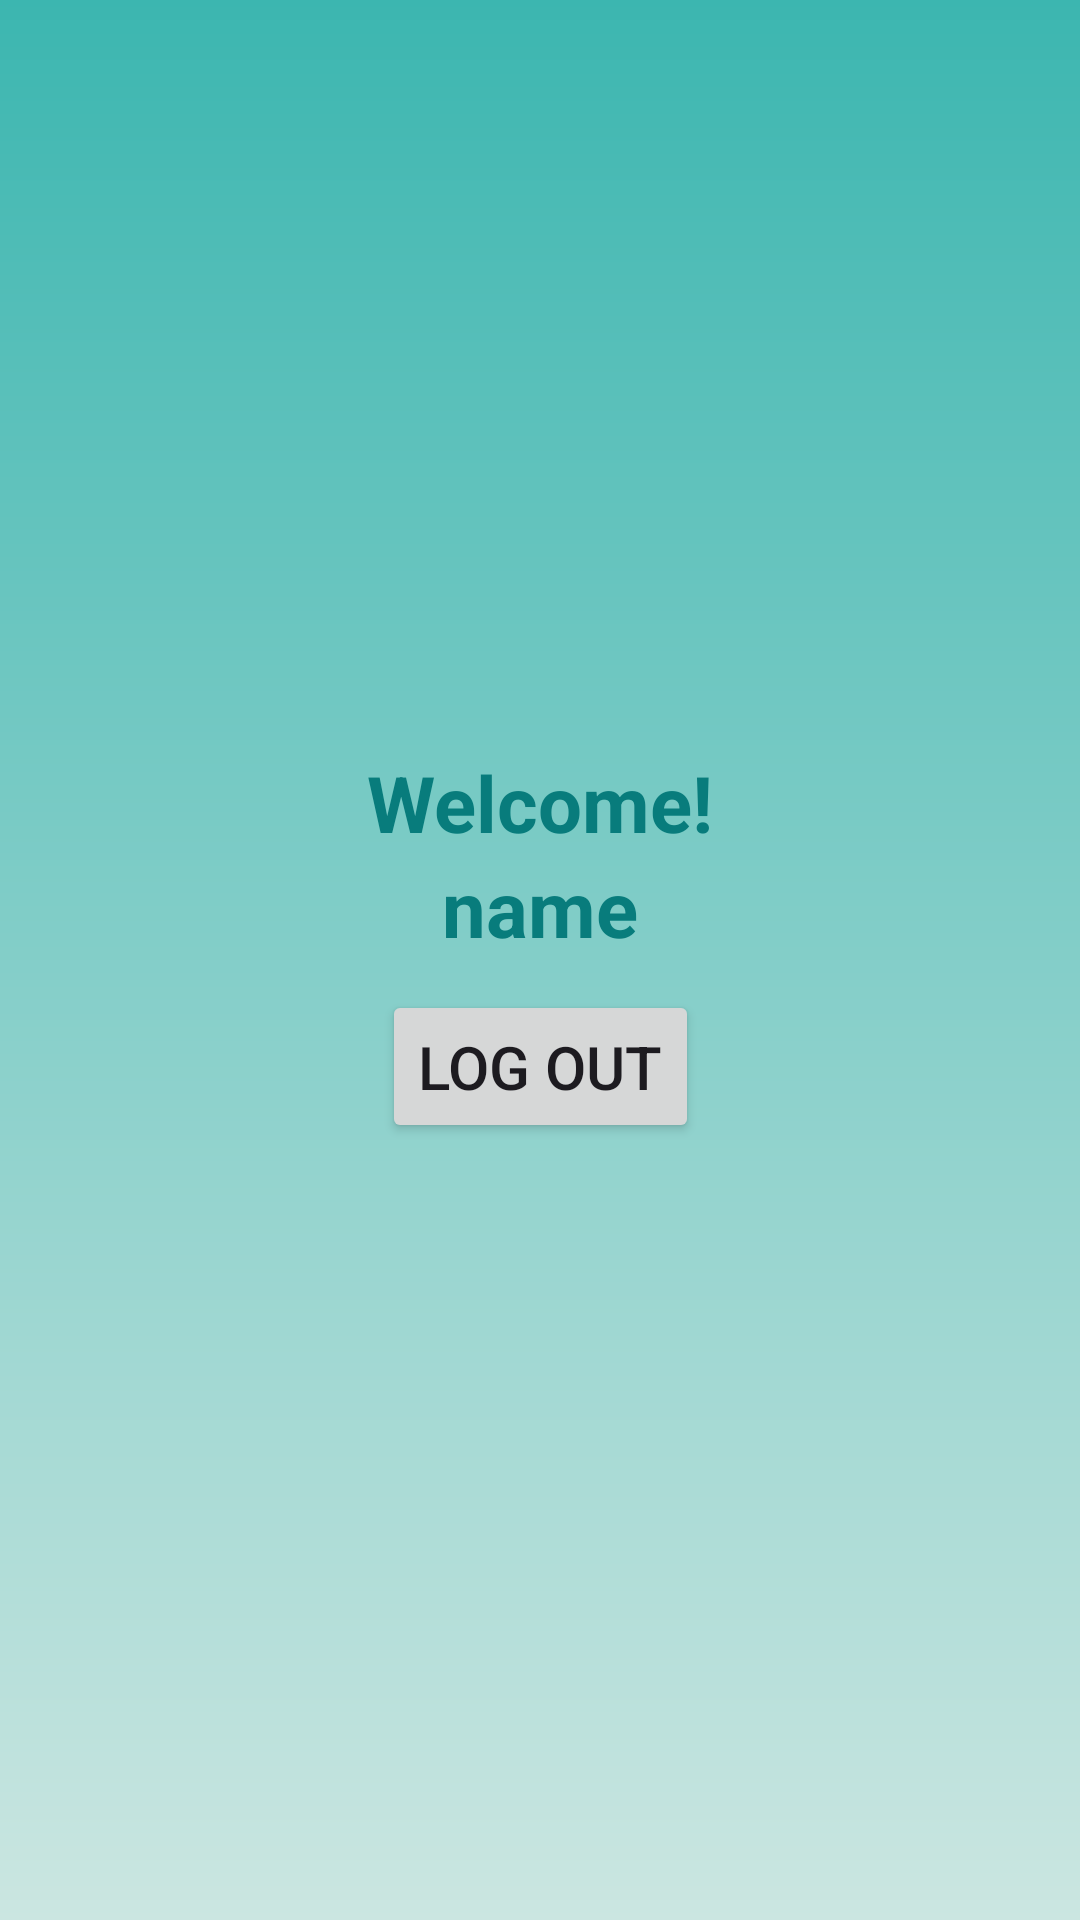

This screen was rendered from an Android layout file. Write that file and the resources it references.
<!-- AndroidManifest.xml: application theme Theme.IP_MobileApp2 -->
<!-- res/layout/activity_main.xml -->
<?xml version="1.0" encoding="utf-8"?>
<androidx.constraintlayout.widget.ConstraintLayout xmlns:android="http://schemas.android.com/apk/res/android"
    xmlns:app="http://schemas.android.com/apk/res-auto"
    xmlns:tools="http://schemas.android.com/tools"
    android:layout_width="match_parent"
    android:layout_height="match_parent"
    android:background="@drawable/background"
    tools:context=".MainActivity">

    <TextView
        android:layout_width="wrap_content"
        android:layout_height="wrap_content"
        android:text="Welcome!"
        android:id="@+id/welcome"
        android:layout_marginTop="250dp"
        android:textColor="@color/lightteal"
        android:textSize="26sp"
        android:textStyle="bold"
        app:layout_constraintBottom_toTopOf="@id/userName"
        app:layout_constraintEnd_toEndOf="parent"
        app:layout_constraintStart_toStartOf="parent"
        app:layout_constraintTop_toTopOf="parent"/>

    <TextView
        android:layout_width="wrap_content"
        android:layout_height="wrap_content"
        android:text="name"
        android:id="@+id/userName"
        android:textColor="@color/lightteal"
        android:textSize="26sp"
        android:textStyle="bold"
        app:layout_constraintEnd_toEndOf="parent"
        app:layout_constraintStart_toStartOf="parent"
        app:layout_constraintTop_toBottomOf="@id/welcome"/>

    <Button
        android:layout_width="wrap_content"
        android:layout_height="wrap_content"
        android:text="Log Out"
        android:id="@+id/logout"
        android:textSize="20sp"
        android:padding="12dp"
        android:layout_marginTop="10dp"
        app:cornerRadius = "15dp"
        app:layout_constraintStart_toStartOf="parent"
        app:layout_constraintEnd_toEndOf="parent"
        app:layout_constraintTop_toBottomOf="@id/userName"/>

</androidx.constraintlayout.widget.ConstraintLayout>
<!-- resources referenced by this layout -->
<resources>
  <color name="lightteal">#087C7C</color>
  <!-- drawable background (drawable) -->
  <?xml version="1.0" encoding="utf-8"?>
  <shape xmlns:android="http://schemas.android.com/apk/res/android">
      <gradient android:type="linear" android:angle="100"
          android:startColor="#3CB6B0" android:endColor="#CBE6E1"/>
  </shape>
  <style name="Theme.IP_MobileApp2" parent="Base.Theme.IP_MobileApp2" />
  <style name="Base.Theme.IP_MobileApp2" parent="Theme.Material3.DayNight.NoActionBar">
          
          
      </style>
</resources>
